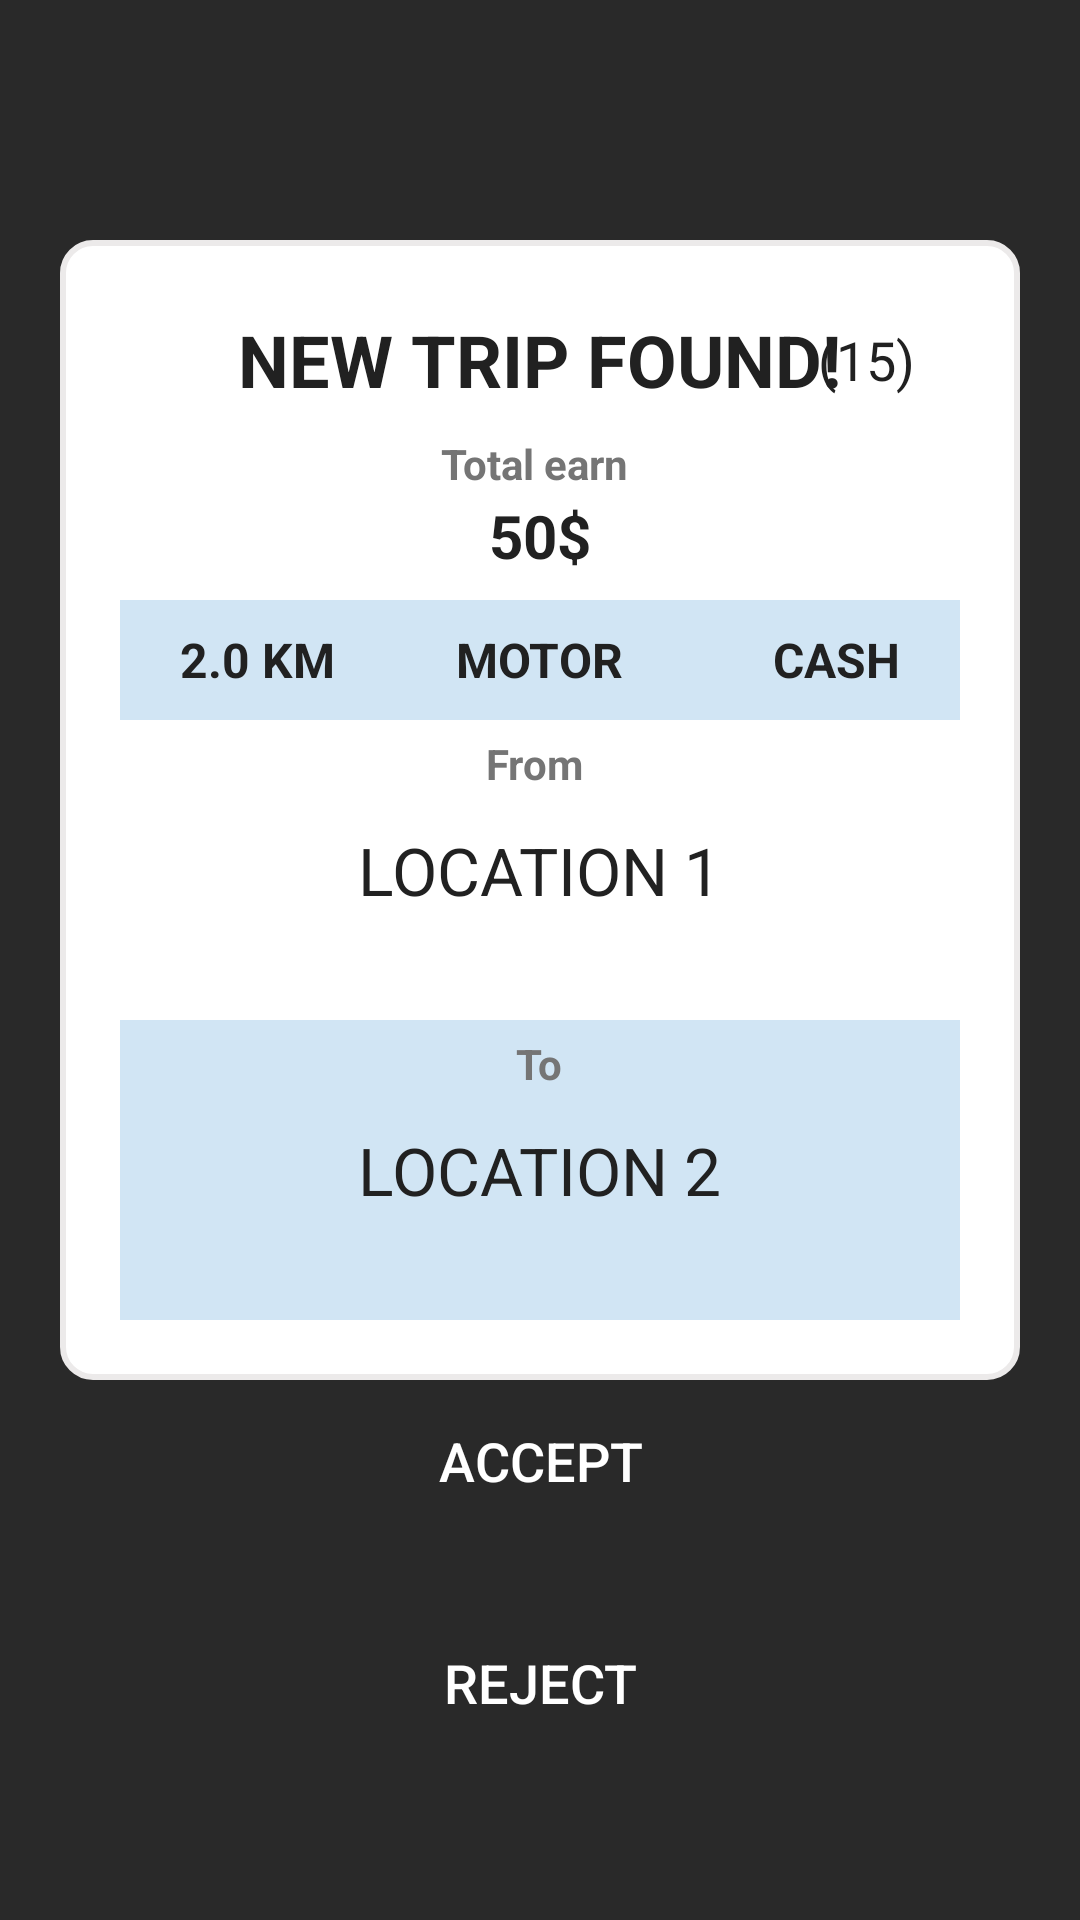

Reconstruct the res/layout file that produces this screen, plus the resources it refers to.
<!-- AndroidManifest.xml: application theme Theme.LightningDriver -->
<!-- res/layout/activity_new_trip_found.xml -->
<?xml version="1.0" encoding="utf-8"?>
<RelativeLayout xmlns:android="http://schemas.android.com/apk/res/android"
    xmlns:app="http://schemas.android.com/apk/res-auto"
    xmlns:tools="http://schemas.android.com/tools"
    android:layout_width="match_parent"
    android:layout_height="match_parent"
    android:background="@color/dark_gray"
    tools:context=".activities.NewTripFoundActivity">

    <LinearLayout
        android:layout_width="match_parent"
        android:layout_height="380dp"
        android:orientation="vertical"
        android:layout_marginHorizontal="20dp"
        android:layout_marginTop="80dp"
        android:id="@+id/layout_tripInfo"
        android:background="@drawable/trip_info_background"
        android:padding="20dp"
        android:weightSum="17">

        <RelativeLayout
            android:layout_width="match_parent"
            android:layout_height="0dp"
            android:layout_weight="2"
            android:background="@color/white">

            <TextView
                android:layout_width="wrap_content"
                android:layout_height="wrap_content"
                android:layout_centerInParent="true"
                android:text="NEW TRIP FOUND!"
                android:textSize="24sp"
                android:textStyle="bold" />

            <TextView
                android:id="@+id/text_remain_time"
                android:layout_width="wrap_content"
                android:layout_height="wrap_content"
                android:layout_alignParentEnd="true"
                android:layout_centerVertical="true"
                android:layout_marginEnd="15sp"
                android:text="(15)"
                android:textSize="18sp" />

        </RelativeLayout>

        <RelativeLayout
            android:layout_width="match_parent"
            android:layout_height="0dp"
            android:layout_weight="3"
            android:background="@color/white">

            <TextView
                android:layout_width="wrap_content"
                android:layout_height="wrap_content"
                android:layout_marginStart="10dp"
                android:layout_marginTop="5dp"
                android:layout_marginEnd="10dp"
                android:layout_marginBottom="10dp"
                android:textColor="@color/secondary_text"
                android:layout_centerHorizontal="true"
                android:text="Total earn "
                android:textStyle="bold" />

            <TextView
                android:id="@+id/text_total_earn"
                android:layout_width="wrap_content"
                android:layout_height="wrap_content"
                android:layout_centerHorizontal="true"
                android:layout_alignParentBottom="true"
                android:layout_marginBottom="8sp"
                android:text="50$"
                android:textSize="20sp"
                android:textStyle="bold" />


        </RelativeLayout>

        <RelativeLayout
            android:layout_width="match_parent"
            android:layout_height="0dp"
            android:layout_weight="2"
            android:background="@color/selected_blue">

            <TextView
                android:layout_width="wrap_content"
                android:layout_height="wrap_content"
                android:text="2.0 KM"
                android:textSize="16sp"
                android:textStyle="bold"
                android:layout_alignParentStart="true"
                android:layout_marginStart="20dp"
                android:layout_centerVertical="true"
                android:id="@+id/text_distance"/>

            <TextView
                android:layout_width="wrap_content"
                android:layout_height="wrap_content"
                android:layout_centerInParent="true"
                android:id="@+id/text_vehicleType"
                android:text="MOTOR"
                android:textSize="16sp"
                android:textStyle="bold" />

            <TextView
                android:layout_width="wrap_content"
                android:layout_height="wrap_content"
                android:layout_alignParentEnd="true"
                android:text="CASH"
                android:textStyle="bold"
                android:id="@+id/text_paymentMethod"
                android:layout_marginEnd="20dp"
                android:layout_centerVertical="true"
                android:textSize="16sp"/>


        </RelativeLayout>

        <RelativeLayout
            android:layout_width="match_parent"
            android:layout_height="0dp"
            android:layout_weight="5"
            android:background="@color/white">

            <TextView
                android:layout_width="wrap_content"
                android:layout_height="wrap_content"
                android:layout_marginStart="10dp"
                android:layout_marginTop="5dp"
                android:layout_marginEnd="10dp"
                android:layout_marginBottom="10dp"
                android:textColor="@color/secondary_text"
                android:layout_centerHorizontal="true"
                android:text="From "
                android:textStyle="bold" />

            <TextView
                android:id="@+id/text_pick_up_location"
                android:layout_width="wrap_content"
                android:layout_height="wrap_content"
                android:layout_centerInParent="true"
                android:maxLines="1"
                android:padding="20dp"
                android:text="LOCATION 1"
                android:textSize="22sp" />


        </RelativeLayout>

        <RelativeLayout
            android:layout_width="match_parent"
            android:layout_height="0dp"
            android:layout_weight="5"
            android:background="@color/selected_blue">

            <TextView
                android:layout_width="wrap_content"
                android:layout_height="wrap_content"
                android:layout_centerHorizontal="true"
                android:layout_marginStart="10dp"
                android:layout_marginTop="5dp"
                android:layout_marginEnd="10dp"
                android:layout_marginBottom="10dp"
                android:text="To"
                android:textColor="@color/secondary_text"
                android:textStyle="bold" />

            <TextView
                android:id="@+id/text_drop_off_location"
                android:layout_width="wrap_content"
                android:layout_height="wrap_content"
                android:layout_centerInParent="true"
                android:maxLength="25"
                android:padding="20dp"
                android:maxLines="1"
                android:text="LOCATION 2"
                android:textSize="22sp" />


        </RelativeLayout>


    </LinearLayout>

    <androidx.appcompat.widget.AppCompatButton
        android:layout_width="match_parent"
        android:layout_height="60dp"
        android:layout_above="@id/button_reject"
        android:layout_marginBottom="20dp"
        android:layout_marginHorizontal="15dp"
        android:background="@drawable/button_background"
        android:text="Accept"
        android:textColor="@color/white"
        android:textSize="18sp"
        android:id="@+id/button_accept"/>

    <androidx.appcompat.widget.AppCompatButton
        android:layout_width="match_parent"
        android:layout_height="wrap_content"
        android:layout_alignParentBottom="true"
        android:id="@+id/button_reject"
        android:layout_marginBottom="55dp"
        android:layout_marginHorizontal="15dp"
        android:text="Reject"
        android:textSize="18sp"
        android:textColor="@color/white"
        android:background="@drawable/button_background_red"/>

</RelativeLayout>
<!-- resources referenced by this layout -->
<resources>
  <color name="dark_gray">#292929</color>
  <color name="secondary_text">#757575</color>
  <color name="selected_blue">#D1E5F4</color>
  <color name="white">#FFFFFFFF</color>
  <!-- drawable trip_info_background (drawable) -->
  <?xml version="1.0" encoding="utf-8"?>
  <shape xmlns:android="http://schemas.android.com/apk/res/android"
      android:shape="rectangle">
  
      <corners android:radius="10dp"/>
      <stroke android:color="@color/grey_line"
          android:width="2dp"/>
      <solid android:color="@color/white"/>
  
  </shape>
  <style name="Theme.LightningDriver" parent="Theme.MaterialComponents.NoActionBar">
          
          <item name="colorPrimary">@color/purple_500</item>
          <item name="colorPrimaryVariant">@color/purple_700</item>
          <item name="colorOnPrimary">@color/white</item>
          
          <item name="colorSecondary">@color/teal_200</item>
          <item name="colorSecondaryVariant">@color/teal_700</item>
          <item name="colorOnSecondary">@color/black</item>
          
          <item name="android:statusBarColor">@color/black</item>
          
          <item name="android:windowBackground">@color/white</item>
          <item name="android:colorBackground">@color/white</item>
          <item name="android:textColor">@color/primary_text</item>
  
      </style>
  <color name="grey_line">#ECEAEA</color>
  <color name="purple_500">#FF6200EE</color>
  <color name="purple_700">#FF3700B3</color>
  <color name="teal_200">#FF03DAC5</color>
  <color name="teal_700">#FF018786</color>
  <color name="black">#FF000000</color>
  <color name="primary_text">#212121</color>
</resources>
